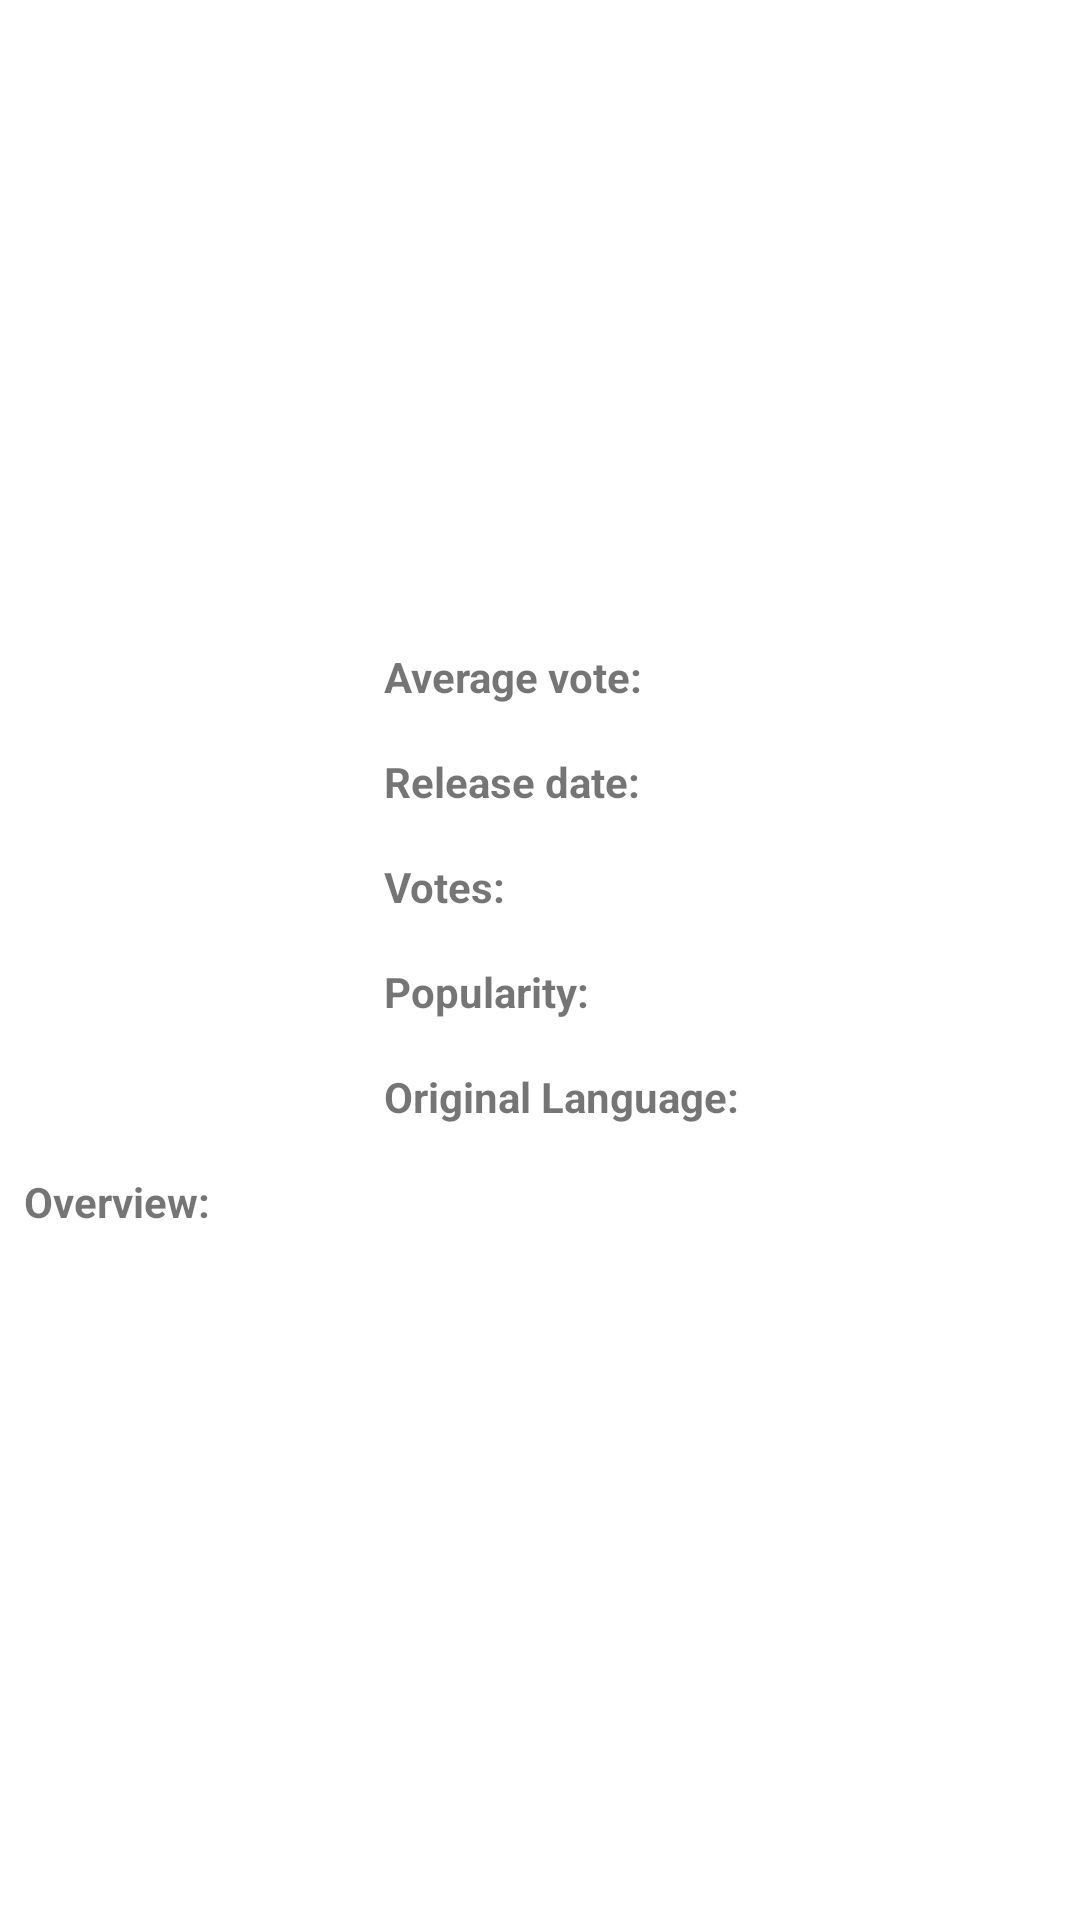

Here is an Android app screen rendered from its layout file. Give the layout XML and the strings, colors and styles it references.
<!-- AndroidManifest.xml: application theme AppTheme -->
<!-- res/layout/fragment_movie_detail.xml -->
<?xml version="1.0" encoding="utf-8"?>
<layout xmlns:android="http://schemas.android.com/apk/res/android"
        xmlns:app="http://schemas.android.com/apk/res-auto"
        xmlns:tools="http://schemas.android.com/tools">
    <ScrollView
            android:layout_width="match_parent"
            android:layout_height="match_parent">

        <androidx.constraintlayout.widget.ConstraintLayout
                android:layout_width="match_parent"
                android:layout_height="wrap_content"
                tools:context=".DetailActivity">

            <ImageView
                    android:id="@+id/iv_detail_movie_backdrop"
                    android:layout_width="match_parent"
                    android:layout_height="200dp"
                    android:contentDescription="@string/movie"
                    android:scaleType="centerCrop"
                    app:layout_constraintTop_toTopOf="parent"/>

            <ImageView
                    android:id="@+id/iv_detail_movie_image"
                    android:layout_width="120dp"
                    android:layout_height="180dp"
                    android:contentDescription="@string/movie"
                    android:padding="16dp"
                    android:scaleType="centerCrop"
                    app:layout_constraintStart_toStartOf="parent"
                    app:layout_constraintTop_toBottomOf="@+id/iv_detail_movie_backdrop"/>

            <TextView
                    android:id="@+id/tv_detail_movie_vote_average_label"
                    android:layout_width="wrap_content"
                    android:layout_height="wrap_content"
                    android:layout_marginTop="8dp"
                    android:padding="8dp"
                    android:text="@string/average_vote"
                    android:textStyle="bold"
                    app:layout_constraintEnd_toStartOf="@+id/tv_detail_movie_vote_average"
                    app:layout_constraintStart_toEndOf="@+id/iv_detail_movie_image"
                    app:layout_constraintTop_toBottomOf="@+id/iv_detail_movie_backdrop"/>

            <TextView
                    android:id="@+id/tv_detail_movie_vote_average"
                    android:layout_width="0dp"
                    android:layout_height="wrap_content"
                    android:layout_marginTop="8dp"
                    android:padding="8dp"
                    app:layout_constraintEnd_toEndOf="parent"
                    app:layout_constraintStart_toEndOf="@id/tv_detail_movie_vote_average_label"
                    app:layout_constraintTop_toBottomOf="@+id/iv_detail_movie_backdrop"/>

            <TextView
                    android:id="@+id/tv_detail_movie_release_date_label"
                    android:layout_width="wrap_content"
                    android:layout_height="wrap_content"
                    android:padding="8dp"
                    android:text="@string/release_date"
                    android:textStyle="bold"
                    app:layout_constraintEnd_toStartOf="@+id/tv_detail_movie_release_date"
                    app:layout_constraintStart_toEndOf="@+id/iv_detail_movie_image"
                    app:layout_constraintTop_toBottomOf="@+id/tv_detail_movie_vote_average"/>

            <TextView
                    android:id="@+id/tv_detail_movie_release_date"
                    android:layout_width="0dp"
                    android:layout_height="wrap_content"
                    android:padding="8dp"
                    app:layout_constraintEnd_toEndOf="parent"
                    app:layout_constraintStart_toEndOf="@+id/tv_detail_movie_release_date_label"
                    app:layout_constraintTop_toBottomOf="@+id/tv_detail_movie_vote_average"/>

            <TextView
                    android:id="@+id/tv_detail_movie_vote_count_label"
                    android:layout_width="wrap_content"
                    android:layout_height="wrap_content"
                    android:padding="8dp"
                    android:text="@string/vote_count"
                    android:textStyle="bold"
                    app:layout_constraintEnd_toStartOf="@+id/tv_detail_movie_vote_count"
                    app:layout_constraintStart_toEndOf="@+id/iv_detail_movie_image"
                    app:layout_constraintTop_toBottomOf="@+id/tv_detail_movie_release_date"/>

            <TextView
                    android:id="@+id/tv_detail_movie_vote_count"
                    android:layout_width="0dp"
                    android:layout_height="wrap_content"
                    android:padding="8dp"
                    app:layout_constraintEnd_toEndOf="parent"
                    app:layout_constraintStart_toEndOf="@+id/tv_detail_movie_vote_count_label"
                    app:layout_constraintTop_toBottomOf="@+id/tv_detail_movie_release_date"/>

            <TextView
                    android:id="@+id/tv_detail_movie_popularity_label"
                    android:layout_width="wrap_content"
                    android:layout_height="wrap_content"
                    android:padding="8dp"
                    android:text="@string/popularity"
                    android:textStyle="bold"
                    app:layout_constraintEnd_toStartOf="@+id/tv_detail_movie_popularity"
                    app:layout_constraintStart_toEndOf="@+id/iv_detail_movie_image"
                    app:layout_constraintTop_toBottomOf="@+id/tv_detail_movie_vote_count"/>

            <TextView
                    android:id="@+id/tv_detail_movie_popularity"
                    android:layout_width="0dp"
                    android:layout_height="wrap_content"
                    android:padding="8dp"
                    app:layout_constraintEnd_toEndOf="parent"
                    app:layout_constraintStart_toEndOf="@+id/tv_detail_movie_popularity_label"
                    app:layout_constraintTop_toBottomOf="@+id/tv_detail_movie_vote_count"/>

            <TextView
                    android:id="@+id/tv_detail_movie_original_language_label"
                    android:layout_width="wrap_content"
                    android:layout_height="wrap_content"
                    android:padding="8dp"
                    android:text="@string/original_language"
                    android:textStyle="bold"
                    app:layout_constraintEnd_toStartOf="@+id/tv_detail_movie_original_language"
                    app:layout_constraintStart_toEndOf="@+id/iv_detail_movie_image"
                    app:layout_constraintTop_toBottomOf="@+id/tv_detail_movie_popularity"/>

            <TextView
                    android:id="@+id/tv_detail_movie_original_language"
                    android:layout_width="0dp"
                    android:layout_height="wrap_content"
                    android:padding="8dp"
                    app:layout_constraintEnd_toEndOf="parent"
                    app:layout_constraintStart_toEndOf="@+id/tv_detail_movie_original_language_label"
                    app:layout_constraintTop_toBottomOf="@+id/tv_detail_movie_popularity"/>

            <TextView
                    android:id="@+id/tv_detail_movie_overview_label"
                    android:layout_width="0dp"
                    android:layout_height="wrap_content"
                    android:padding="8dp"
                    android:text="@string/overview"
                    android:textStyle="bold"
                    app:layout_constraintEnd_toEndOf="parent"
                    app:layout_constraintStart_toStartOf="parent"
                    app:layout_constraintTop_toBottomOf="@+id/tv_detail_movie_original_language"/>

            <TextView
                    android:id="@+id/tv_detail_movie_overview"
                    android:layout_width="match_parent"
                    android:layout_height="wrap_content"
                    android:padding="8dp"
                    app:layout_constraintTop_toBottomOf="@+id/tv_detail_movie_overview_label"/>
        </androidx.constraintlayout.widget.ConstraintLayout>

    </ScrollView>
</layout>
<!-- resources referenced by this layout -->
<resources>
  <string name="average_vote">Average vote:</string>
  <string name="movie">Movie</string>
  <string name="original_language">Original Language:</string>
  <string name="overview">Overview:</string>
  <string name="popularity">Popularity:</string>
  <string name="release_date">Release date:</string>
  <string name="vote_count">Votes:</string>
  <style name="AppTheme" parent="Theme.MaterialComponents.Light.NoActionBar">
          
          <item name="colorPrimary">@color/colorPrimary</item>
          <item name="colorPrimaryDark">@color/colorPrimaryDark</item>
          <item name="colorAccent">@color/colorAccent</item>
      </style>
  <!-- not gathered from this repository: default colours our renderer supplied (Android Studio template values) -->
  <color name="colorPrimary">#FF6200EE</color>
  <color name="colorPrimaryDark">#FF3700B3</color>
  <color name="colorAccent">#FF03DAC5</color>
</resources>
